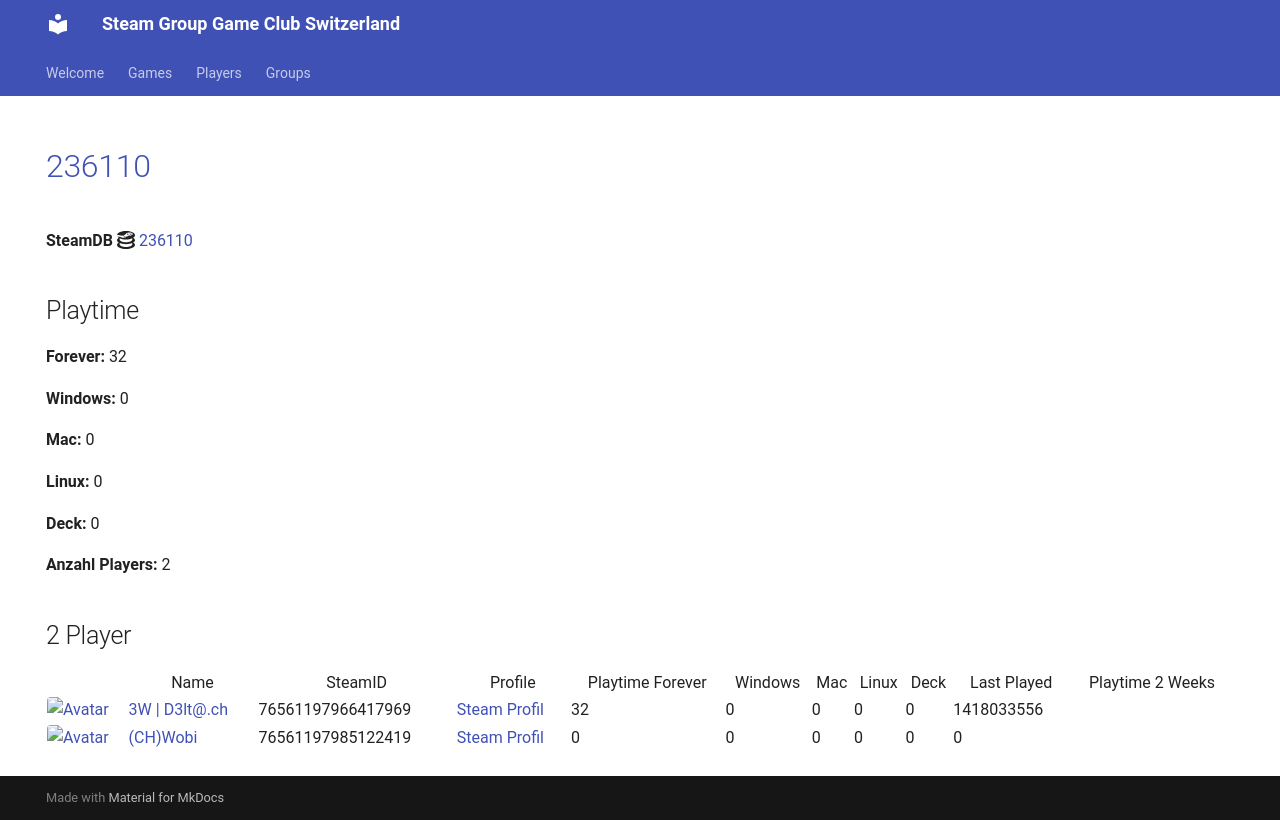

repository: Game-Club-Switzerland/steam.gameclub.ch · page: game/236110/index.html · generator: mkdocs

---
hide:
  - navigation
  - toc
---
# <a href="https://store.steampowered.com/app/236110">236110</a>

**SteamDB :simple-steamdb:** <a href="https://steamdb.info/app/236110">236110</a>

## Playtime

**Forever:** 32

**Windows:** 0

**Mac:** 0

**Linux:** 0

**Deck:** 0

**Anzahl Players:** 2
## 2 Player

<table id="charts-table" class="display" style="width:100%">
            <thead>
                <tr>
                    <th></th>
                    <th>Name</th>
                    <th>SteamID</th>
                    <th>Profile</th>
                    <th>Playtime Forever</th>
                    <th>Windows</th>
                    <th>Mac</th>
                    <th>Linux</th>
                    <th>Deck</th>
                    <th>Last Played</th>
                    <th>Playtime 2 Weeks</th>
                </tr>
            </thead>
            <tbody>
        <tr>
<td><a href="/player/76561197966417969" target="_blank" title="3W | D3lt@.ch"><img src="https://avatars.steamstatic.com/363ea361fc7ff2a14a2a780a5e15e66cee03e434_full.jpg" alt="Avatar" style="width:48px;height:48px;border-radius:4px;"></a></td><td><a href="/player/76561197966417969" target="_blank" title="3W | D3lt@.ch">3W | D3lt@.ch</a></td><td>76561197966417969</td><td><a href="https://steamcommunity.com/id/3wd3lta/" target="_blank">Steam Profil</a></td><td>32</td><td>0</td><td>0</td><td>0</td><td>0</td><td>1418033556</td><td></td></tr>
<tr>
<td><a href="/player/76561197985122419" target="_blank" title="(CH)Wobi"><img src="https://avatars.steamstatic.com/d54bb79ee87c2fb8393656d125a3ddd8eceb38ab_full.jpg" alt="Avatar" style="width:48px;height:48px;border-radius:4px;"></a></td><td><a href="/player/76561197985122419" target="_blank" title="(CH)Wobi">(CH)Wobi</a></td><td>76561197985122419</td><td><a href="https://steamcommunity.com/id/4wobi/" target="_blank">Steam Profil</a></td><td>0</td><td>0</td><td>0</td><td>0</td><td>0</td><td>0</td><td></td></tr>
</tbody>
</table>
